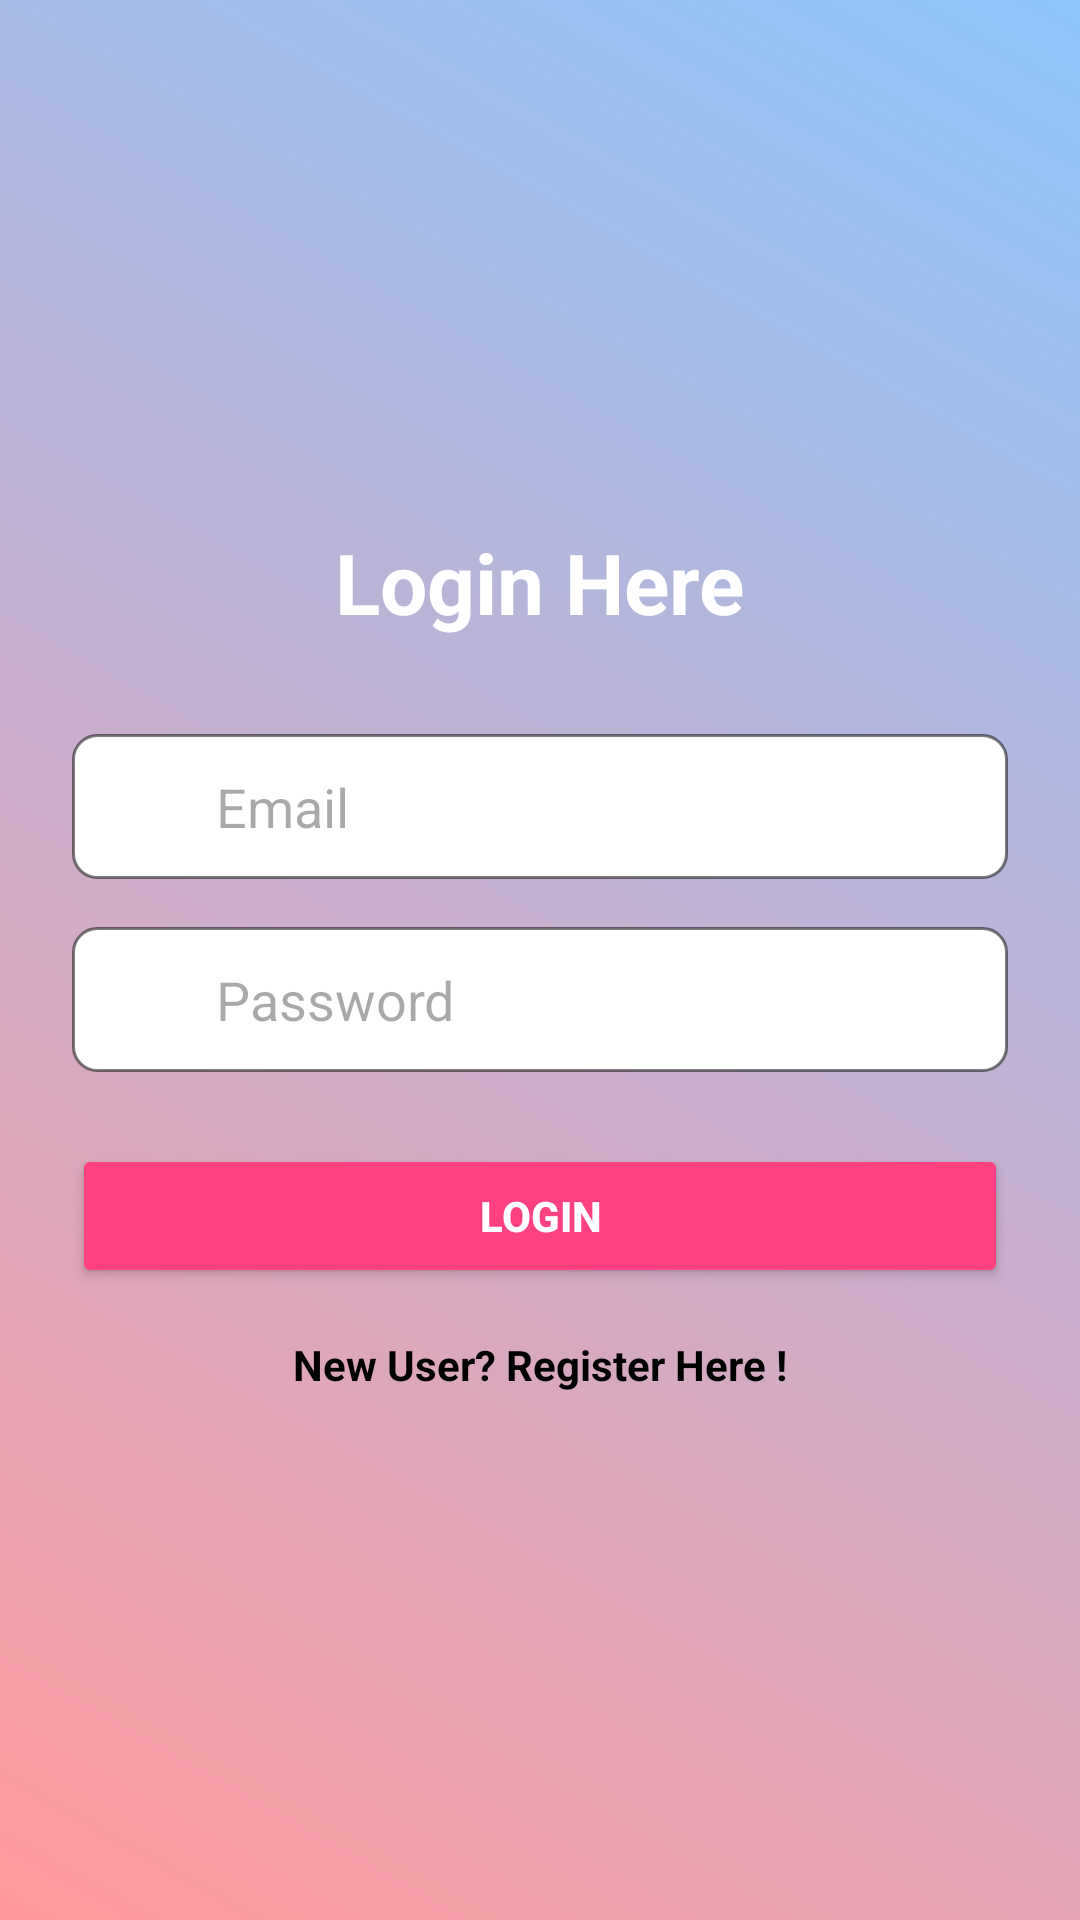

This screen was rendered from an Android layout file. Write that file and the resources it references.
<!-- AndroidManifest.xml: application theme Theme.ExamConductor -->
<!-- res/layout/faculty_logion.xml -->
<?xml version="1.0" encoding="utf-8"?>
<LinearLayout xmlns:android="http://schemas.android.com/apk/res/android"
    xmlns:app="http://schemas.android.com/apk/res-auto"
    xmlns:tools="http://schemas.android.com/tools"
    android:layout_width="match_parent"
    android:layout_height="match_parent"
    android:background="@drawable/home_gradient_background"
    android:gravity="center"
    android:orientation="vertical"
    android:padding="24dp"
    tools:context=".Activities.FacultyLogin">


    <TextView
        android:id="@+id/loginTitleLogin"
        android:layout_width="wrap_content"
        android:layout_height="wrap_content"
        android:layout_marginBottom="32dp"
        android:text="Login Here"
        android:textColor="#FFFFFF"
        android:textSize="28sp"
        android:textStyle="bold" />

    
    <LinearLayout
        android:layout_width="match_parent"
        android:layout_height="wrap_content"
        android:layout_marginBottom="16dp"
        android:background="@drawable/input_field"
        android:orientation="horizontal"
        android:padding="12dp">

        <ImageView
            android:layout_width="24dp"
            android:layout_height="24dp"
            android:src="@drawable/ic_email" />

        <EditText
            android:id="@+id/emailInputLogin"
            android:layout_width="match_parent"
            android:layout_height="wrap_content"
            android:background="@null"
            android:hint="Email"
            android:inputType="textEmailAddress"
            android:paddingStart="12dp"
            android:textColor="#000000" />
    </LinearLayout>

    
    <LinearLayout
        android:layout_width="match_parent"
        android:layout_height="wrap_content"
        android:layout_marginBottom="24dp"
        android:background="@drawable/input_field"
        android:orientation="horizontal"
        android:padding="12dp">

        <ImageView
            android:layout_width="24dp"
            android:layout_height="24dp"
            android:src="@drawable/ic_lock" />

        <EditText
            android:id="@+id/passwordInputLogin"
            android:layout_width="match_parent"
            android:layout_height="wrap_content"
            android:background="@null"
            android:hint="Password"
            android:inputType="textPassword"
            android:paddingStart="12dp"
            android:textColor="#000000" />
    </LinearLayout>

    
    <Button
        android:id="@+id/loginButtonLogin"
        android:layout_width="match_parent"
        android:layout_height="wrap_content"
        android:layout_marginBottom="16dp"
        android:text="LOGIN"
        android:textAllCaps="true"
        android:textStyle="bold"
        android:backgroundTint="#FF4081"
        android:textColor="#FFFFFF" />

    
    <TextView
        android:id="@+id/registerTextLogin"
        android:layout_width="wrap_content"
        android:layout_height="wrap_content"
        android:text="New User? Register Here !"
        android:textColor="#000000"
        android:textStyle="bold" />
    

</LinearLayout>
<!-- resources referenced by this layout -->
<resources>
  <!-- drawable home_gradient_background (drawable) -->
  <?xml version="1.0" encoding="utf-8"?>
  <shape xmlns:android="http://schemas.android.com/apk/res/android"
      android:shape="rectangle">
  
      <gradient
          android:angle="45"
          android:startColor="#FF9A9E"
          android:endColor="#8EC5FC"
          android:type="linear" />
  </shape>
  <!-- drawable input_field (drawable) -->
  <?xml version="1.0" encoding="utf-8"?>
  <shape xmlns:android="http://schemas.android.com/apk/res/android"
      android:shape="rectangle">
      <solid android:color="#FFFFFF"/>
      <stroke android:width="1dp" android:color="#80000000"/>
      <corners android:radius="8dp"/>
  </shape>
  <style name="Theme.ExamConductor" parent="Base.Theme.ExamConductor" />
  <style name="Base.Theme.ExamConductor" parent="Theme.Material3.DayNight.NoActionBar">
          
          
      </style>
</resources>
